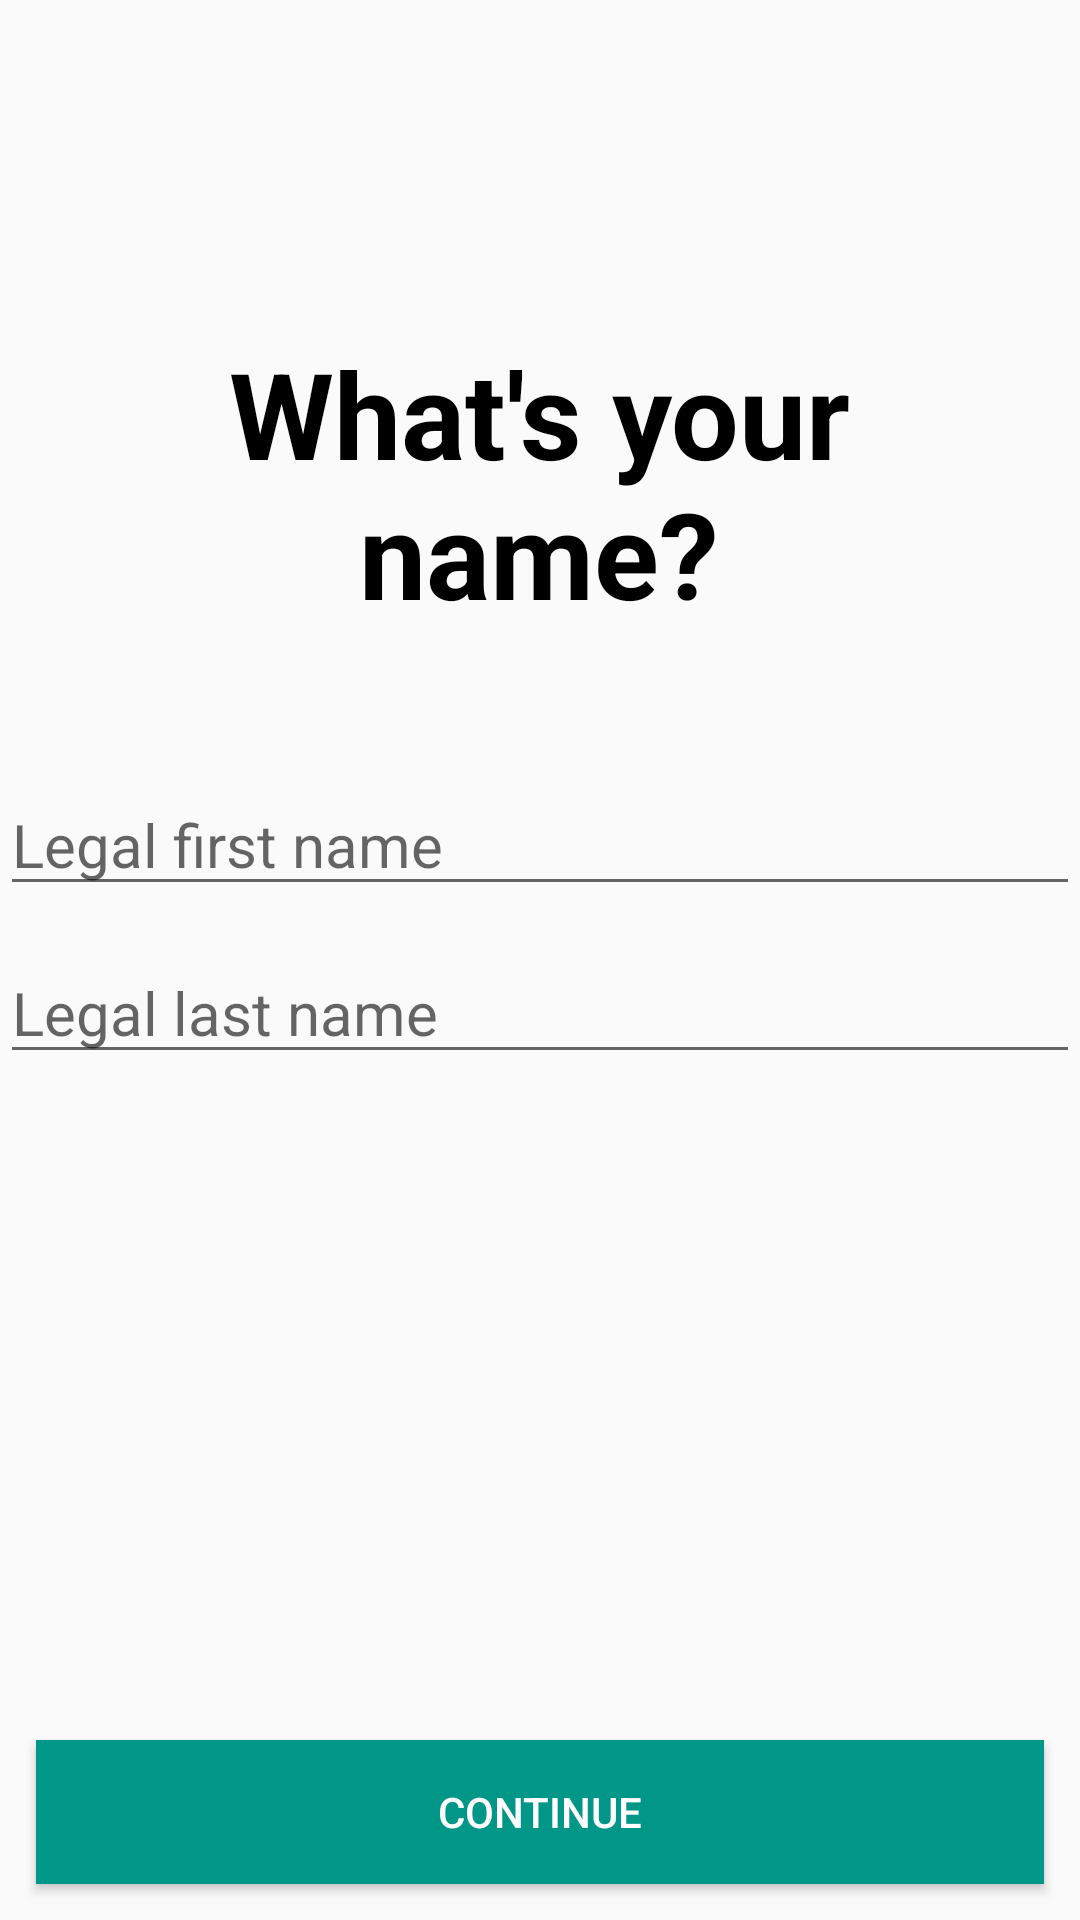

Android layout source for this screen:
<!-- AndroidManifest.xml: application theme AppTheme.NoActionBar -->
<!-- res/layout/activity_name.xml -->
<?xml version="1.0" encoding="utf-8"?>
<androidx.constraintlayout.widget.ConstraintLayout xmlns:android="http://schemas.android.com/apk/res/android"
    xmlns:app="http://schemas.android.com/apk/res-auto"
    xmlns:tools="http://schemas.android.com/tools"
    android:layout_width="match_parent"
    android:layout_height="match_parent"
    tools:context=".signup.NameActivity"
    android:layout_margin="@dimen/dp20">

    <TextView
        android:id="@+id/tvAskname"
        android:layout_width="272dp"
        android:layout_height="170dp"
        android:layout_gravity="center"
        android:layout_marginTop="76dp"
        android:gravity="center"
        android:text="@string/askname"
        android:textColor="#000"
        android:textSize="40sp"
        android:textStyle="bold"
        app:layout_constraintEnd_toEndOf="parent"
        app:layout_constraintHorizontal_bias="0.497"
        app:layout_constraintStart_toStartOf="parent"
        app:layout_constraintTop_toTopOf="parent" />

    <EditText
        android:textSize="@dimen/textSize"
        android:id="@+id/edtFirstname"
        android:layout_width="match_parent"
        android:layout_height="wrap_content"
        android:layout_marginTop="12dp"
        android:hint="Legal first name"
        app:layout_constraintEnd_toEndOf="parent"
        app:layout_constraintStart_toStartOf="parent"
        app:layout_constraintTop_toBottomOf="@+id/tvAskname" />

    <EditText
        android:textSize="@dimen/textSize"
        android:id="@+id/edtLastName"
        android:layout_width="match_parent"
        android:layout_height="wrap_content"
        android:layout_marginTop="12dp"
        android:hint="Legal last name"
        app:layout_constraintEnd_toEndOf="parent"
        app:layout_constraintStart_toStartOf="parent"
        app:layout_constraintTop_toBottomOf="@+id/edtFirstname" />
    <Button
        android:id="@+id/btnContinue"
        android:layout_width="match_parent"
        android:layout_height="wrap_content"
        android:background="#009688"
        android:gravity="center"
        android:text="@string/continued"
        android:textColor="#ffff"
        android:layout_margin="@dimen/dp12"
        app:layout_constraintBottom_toBottomOf="parent"
        app:layout_constraintEnd_toEndOf="parent"
        app:layout_constraintStart_toStartOf="parent"
       />
</androidx.constraintlayout.widget.ConstraintLayout>
<!-- resources referenced by this layout -->
<resources>
  <dimen name="dp12">12dp</dimen>
  <dimen name="dp20">20dp</dimen>
  <dimen name="textSize">20sp</dimen>
  <string name="askname">What\'s your name?</string>
  <string name="continued">Continue</string>
  <style name="AppTheme.NoActionBar">
          <item name="windowNoTitle">true</item>
          <item name="windowActionBar">false</item>
          <item name="android:windowFullscreen">true</item>
          <item name="android:windowContentOverlay">@null</item>
      </style>
</resources>
